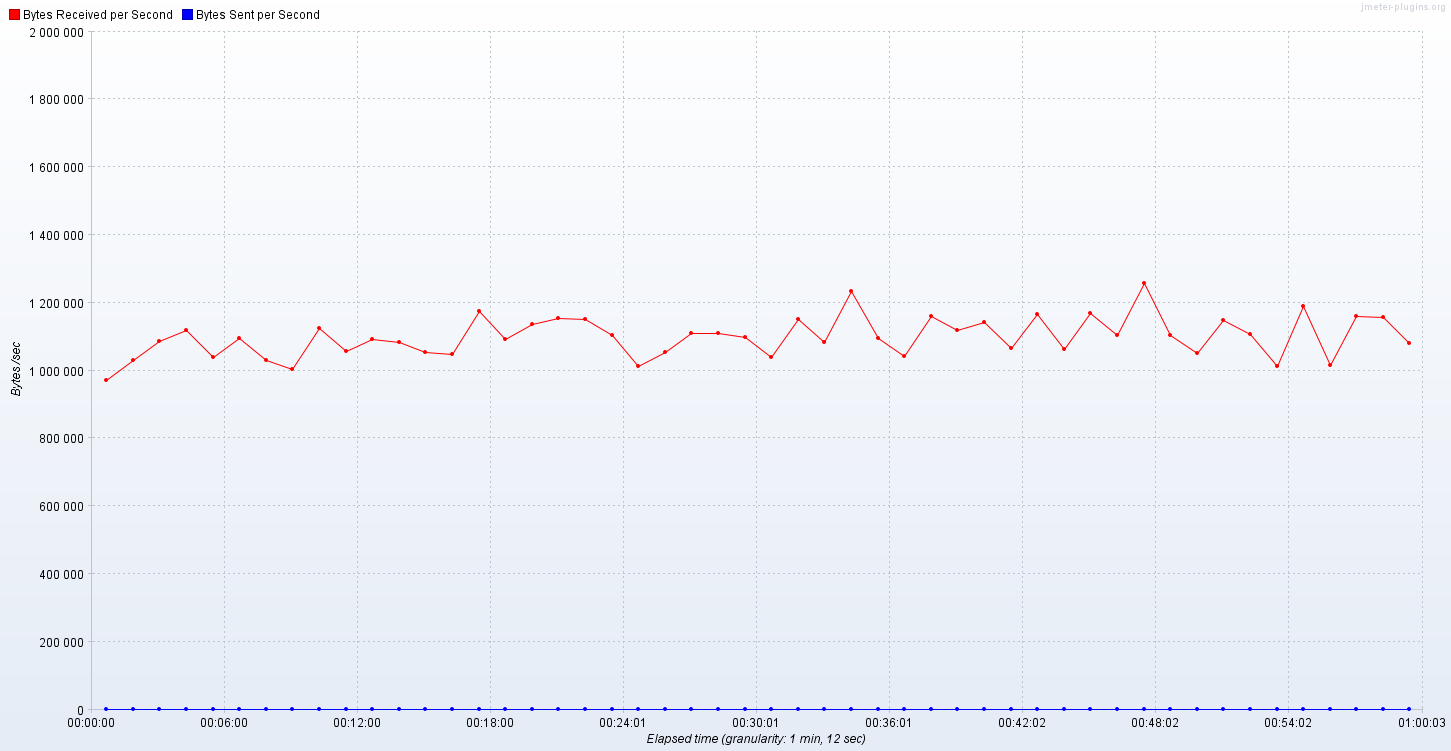

Values plotted in this chart, from the file beside it:
Elapsed time; Bytes Received per Second; Bytes Sent per Second
17:51:39,0; 1376113; 0.0
17:51:40,0; 47362; 0.0
17:51:41,0; 688057; 0.0
17:51:42,0; 47361; 0.0
17:51:43,0; 1393568; 0.0
17:51:44,0; 112180; 0.0
17:51:45,0; 134282; 0.0
17:51:46,0; 103934; 0.0
17:51:47,0; 69464; 0.0
17:51:48,0; 1445576; 0.0
17:51:49,0; 804860; 0.0
17:51:50,0; 840021; 0.0
17:51:51,0; 770330; 0.0
17:51:52,0; 705513; 0.0
17:51:53,0; 1575261; 0.0
17:51:54,0; 248530; 0.0
17:51:55,0; 1560004; 0.0
17:51:56,0; 172572; 0.0
17:51:57,0; 1423475; 0.0
17:51:58,0; 151772; 0.0
17:51:59,0; 859358; 0.0
17:52:00,0; 1080211; 0.0
17:52:01,0; 296292; 0.0
17:52:02,0; 67758; 0.0
17:52:03,0; 2218414; 0.0
17:52:04,0; 104425; 0.0
17:52:05,0; 1556457; 0.0
17:52:06,0; 1777239; 0.0
17:52:07,0; 272280; 0.0
17:52:08,0; 184570; 0.0
17:52:09,0; 205549; 0.0
17:52:10,0; 1477784; 0.0
17:52:11,0; 879012; 0.0
17:52:12,0; 433351; 0.0
17:52:13,0; 1005444; 0.0
17:52:14,0; 430686; 0.0
17:52:15,0; 3964764; 0.0
17:52:16,0; 1091888; 0.0
17:52:17,0; 1733555; 0.0
17:52:18,0; 459560; 0.0
17:52:19,0; 1127661; 0.0
17:52:20,0; 1013190; 0.0
17:52:21,0; 1200028; 0.0
17:52:22,0; 1065864; 0.0
17:52:23,0; 306142; 0.0
17:52:24,0; 1132059; 0.0
17:52:25,0; 1649582; 0.0
17:52:26,0; 1773315; 0.0
17:52:27,0; 1192822; 0.0
17:52:28,0; 1145074; 0.0
17:52:29,0; 1077139; 0.0
17:52:30,0; 1482269; 0.0
17:52:31,0; 1548229; 0.0
17:52:32,0; 974090; 0.0
17:52:33,0; 1091650; 0.0
17:52:34,0; 439001; 0.0
17:52:35,0; 468100; 0.0
17:52:36,0; 2194641; 0.0
17:52:37,0; 746449; 0.0
17:52:38,0; 1880288; 0.0
... 3,537 more rows
